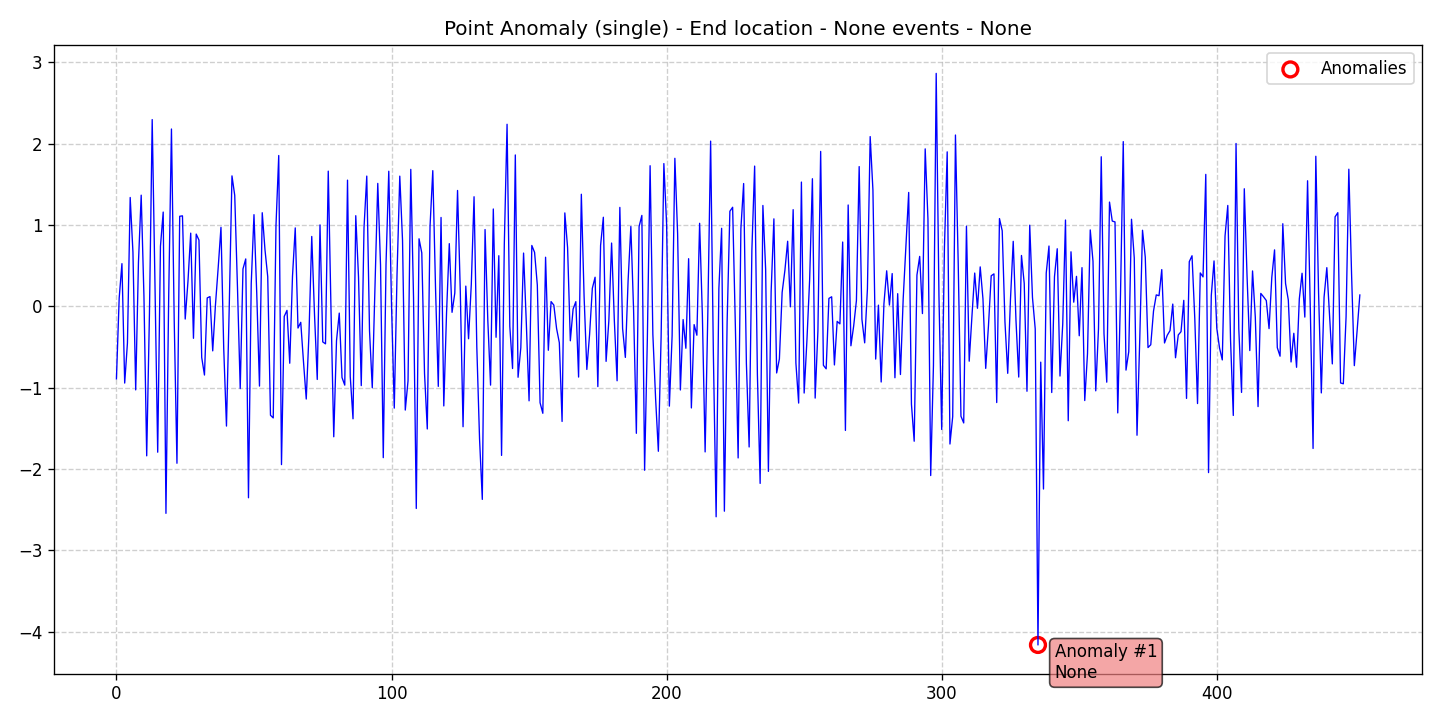

The file beside this chart, header and first rows:
data, stationary, det_lin_up, det_lin_down, det_quad, det_cubic, det_exp, det_damped, stoc_trend, volatility, single_seas, multiple_seas, point_anom_single, point_anom_multi, collect_anom, context_anom, mean_shift, var_shift, trend_shift, date, is_break, is_anomaly, is_multi, location_beginning
-0.8931, 0, 0, 0, 0, 0, 0, 0, 0, 0, 0, 0, 1, 0, 0, 0, 0, 0, 0, 2020-01-01, 0, 0, 0, 0
0.101, 0, 0, 0, 0, 0, 0, 0, 0, 0, 0, 0, 1, 0, 0, 0, 0, 0, 0, 2020-01-02, 0, 0, 0, 0
0.5236, 0, 0, 0, 0, 0, 0, 0, 0, 0, 0, 0, 1, 0, 0, 0, 0, 0, 0, 2020-01-03, 0, 0, 0, 0
-0.9444, 0, 0, 0, 0, 0, 0, 0, 0, 0, 0, 0, 1, 0, 0, 0, 0, 0, 0, 2020-01-04, 0, 0, 0, 0
-0.4521, 0, 0, 0, 0, 0, 0, 0, 0, 0, 0, 0, 1, 0, 0, 0, 0, 0, 0, 2020-01-05, 0, 0, 0, 0
1.337, 0, 0, 0, 0, 0, 0, 0, 0, 0, 0, 0, 1, 0, 0, 0, 0, 0, 0, 2020-01-06, 0, 0, 0, 0
0.6647, 0, 0, 0, 0, 0, 0, 0, 0, 0, 0, 0, 1, 0, 0, 0, 0, 0, 0, 2020-01-07, 0, 0, 0, 0
-1.028, 0, 0, 0, 0, 0, 0, 0, 0, 0, 0, 0, 1, 0, 0, 0, 0, 0, 0, 2020-01-08, 0, 0, 0, 0
0.5357, 0, 0, 0, 0, 0, 0, 0, 0, 0, 0, 0, 1, 0, 0, 0, 0, 0, 0, 2020-01-09, 0, 0, 0, 0
1.365, 0, 0, 0, 0, 0, 0, 0, 0, 0, 0, 0, 1, 0, 0, 0, 0, 0, 0, 2020-01-10, 0, 0, 0, 0
0.1232, 0, 0, 0, 0, 0, 0, 0, 0, 0, 0, 0, 1, 0, 0, 0, 0, 0, 0, 2020-01-11, 0, 0, 0, 0
-1.839, 0, 0, 0, 0, 0, 0, 0, 0, 0, 0, 0, 1, 0, 0, 0, 0, 0, 0, 2020-01-12, 0, 0, 0, 0
-0.09209, 0, 0, 0, 0, 0, 0, 0, 0, 0, 0, 0, 1, 0, 0, 0, 0, 0, 0, 2020-01-13, 0, 0, 0, 0
2.295, 0, 0, 0, 0, 0, 0, 0, 0, 0, 0, 0, 1, 0, 0, 0, 0, 0, 0, 2020-01-14, 0, 0, 0, 0
0.2919, 0, 0, 0, 0, 0, 0, 0, 0, 0, 0, 0, 1, 0, 0, 0, 0, 0, 0, 2020-01-15, 0, 0, 0, 0
-1.794, 0, 0, 0, 0, 0, 0, 0, 0, 0, 0, 0, 1, 0, 0, 0, 0, 0, 0, 2020-01-16, 0, 0, 0, 0
0.7371, 0, 0, 0, 0, 0, 0, 0, 0, 0, 0, 0, 1, 0, 0, 0, 0, 0, 0, 2020-01-17, 0, 0, 0, 0
1.158, 0, 0, 0, 0, 0, 0, 0, 0, 0, 0, 0, 1, 0, 0, 0, 0, 0, 0, 2020-01-18, 0, 0, 0, 0
-2.546, 0, 0, 0, 0, 0, 0, 0, 0, 0, 0, 0, 1, 0, 0, 0, 0, 0, 0, 2020-01-19, 0, 0, 0, 0
0.1282, 0, 0, 0, 0, 0, 0, 0, 0, 0, 0, 0, 1, 0, 0, 0, 0, 0, 0, 2020-01-20, 0, 0, 0, 0
2.179, 0, 0, 0, 0, 0, 0, 0, 0, 0, 0, 0, 1, 0, 0, 0, 0, 0, 0, 2020-01-21, 0, 0, 0, 0
-0.1709, 0, 0, 0, 0, 0, 0, 0, 0, 0, 0, 0, 1, 0, 0, 0, 0, 0, 0, 2020-01-22, 0, 0, 0, 0
-1.93, 0, 0, 0, 0, 0, 0, 0, 0, 0, 0, 0, 1, 0, 0, 0, 0, 0, 0, 2020-01-23, 0, 0, 0, 0
1.106, 0, 0, 0, 0, 0, 0, 0, 0, 0, 0, 0, 1, 0, 0, 0, 0, 0, 0, 2020-01-24, 0, 0, 0, 0
1.111, 0, 0, 0, 0, 0, 0, 0, 0, 0, 0, 0, 1, 0, 0, 0, 0, 0, 0, 2020-01-25, 0, 0, 0, 0
-0.1573, 0, 0, 0, 0, 0, 0, 0, 0, 0, 0, 0, 1, 0, 0, 0, 0, 0, 0, 2020-01-26, 0, 0, 0, 0
0.3043, 0, 0, 0, 0, 0, 0, 0, 0, 0, 0, 0, 1, 0, 0, 0, 0, 0, 0, 2020-01-27, 0, 0, 0, 0
0.8986, 0, 0, 0, 0, 0, 0, 0, 0, 0, 0, 0, 1, 0, 0, 0, 0, 0, 0, 2020-01-28, 0, 0, 0, 0
-0.394, 0, 0, 0, 0, 0, 0, 0, 0, 0, 0, 0, 1, 0, 0, 0, 0, 0, 0, 2020-01-29, 0, 0, 0, 0
0.8869, 0, 0, 0, 0, 0, 0, 0, 0, 0, 0, 0, 1, 0, 0, 0, 0, 0, 0, 2020-01-30, 0, 0, 0, 0
0.813, 0, 0, 0, 0, 0, 0, 0, 0, 0, 0, 0, 1, 0, 0, 0, 0, 0, 0, 2020-01-31, 0, 0, 0, 0
-0.6298, 0, 0, 0, 0, 0, 0, 0, 0, 0, 0, 0, 1, 0, 0, 0, 0, 0, 0, 2020-02-01, 0, 0, 0, 0
-0.8457, 0, 0, 0, 0, 0, 0, 0, 0, 0, 0, 0, 1, 0, 0, 0, 0, 0, 0, 2020-02-02, 0, 0, 0, 0
0.1025, 0, 0, 0, 0, 0, 0, 0, 0, 0, 0, 0, 1, 0, 0, 0, 0, 0, 0, 2020-02-03, 0, 0, 0, 0
0.1186, 0, 0, 0, 0, 0, 0, 0, 0, 0, 0, 0, 1, 0, 0, 0, 0, 0, 0, 2020-02-04, 0, 0, 0, 0
-0.5486, 0, 0, 0, 0, 0, 0, 0, 0, 0, 0, 0, 1, 0, 0, 0, 0, 0, 0, 2020-02-05, 0, 0, 0, 0
0.0185, 0, 0, 0, 0, 0, 0, 0, 0, 0, 0, 0, 1, 0, 0, 0, 0, 0, 0, 2020-02-06, 0, 0, 0, 0
0.4793, 0, 0, 0, 0, 0, 0, 0, 0, 0, 0, 0, 1, 0, 0, 0, 0, 0, 0, 2020-02-07, 0, 0, 0, 0
0.9703, 0, 0, 0, 0, 0, 0, 0, 0, 0, 0, 0, 1, 0, 0, 0, 0, 0, 0, 2020-02-08, 0, 0, 0, 0
-0.5178, 0, 0, 0, 0, 0, 0, 0, 0, 0, 0, 0, 1, 0, 0, 0, 0, 0, 0, 2020-02-09, 0, 0, 0, 0
-1.473, 0, 0, 0, 0, 0, 0, 0, 0, 0, 0, 0, 1, 0, 0, 0, 0, 0, 0, 2020-02-10, 0, 0, 0, 0
-0.01892, 0, 0, 0, 0, 0, 0, 0, 0, 0, 0, 0, 1, 0, 0, 0, 0, 0, 0, 2020-02-11, 0, 0, 0, 0
1.603, 0, 0, 0, 0, 0, 0, 0, 0, 0, 0, 0, 1, 0, 0, 0, 0, 0, 0, 2020-02-12, 0, 0, 0, 0
1.364, 0, 0, 0, 0, 0, 0, 0, 0, 0, 0, 0, 1, 0, 0, 0, 0, 0, 0, 2020-02-13, 0, 0, 0, 0
0.2307, 0, 0, 0, 0, 0, 0, 0, 0, 0, 0, 0, 1, 0, 0, 0, 0, 0, 0, 2020-02-14, 0, 0, 0, 0
-1.012, 0, 0, 0, 0, 0, 0, 0, 0, 0, 0, 0, 1, 0, 0, 0, 0, 0, 0, 2020-02-15, 0, 0, 0, 0
0.4585, 0, 0, 0, 0, 0, 0, 0, 0, 0, 0, 0, 1, 0, 0, 0, 0, 0, 0, 2020-02-16, 0, 0, 0, 0
0.5816, 0, 0, 0, 0, 0, 0, 0, 0, 0, 0, 0, 1, 0, 0, 0, 0, 0, 0, 2020-02-17, 0, 0, 0, 0
-2.354, 0, 0, 0, 0, 0, 0, 0, 0, 0, 0, 0, 1, 0, 0, 0, 0, 0, 0, 2020-02-18, 0, 0, 0, 0
0.2774, 0, 0, 0, 0, 0, 0, 0, 0, 0, 0, 0, 1, 0, 0, 0, 0, 0, 0, 2020-02-19, 0, 0, 0, 0
1.126, 0, 0, 0, 0, 0, 0, 0, 0, 0, 0, 0, 1, 0, 0, 0, 0, 0, 0, 2020-02-20, 0, 0, 0, 0
0.1643, 0, 0, 0, 0, 0, 0, 0, 0, 0, 0, 0, 1, 0, 0, 0, 0, 0, 0, 2020-02-21, 0, 0, 0, 0
-0.9815, 0, 0, 0, 0, 0, 0, 0, 0, 0, 0, 0, 1, 0, 0, 0, 0, 0, 0, 2020-02-22, 0, 0, 0, 0
1.15, 0, 0, 0, 0, 0, 0, 0, 0, 0, 0, 0, 1, 0, 0, 0, 0, 0, 0, 2020-02-23, 0, 0, 0, 0
0.6946, 0, 0, 0, 0, 0, 0, 0, 0, 0, 0, 0, 1, 0, 0, 0, 0, 0, 0, 2020-02-24, 0, 0, 0, 0
0.3633, 0, 0, 0, 0, 0, 0, 0, 0, 0, 0, 0, 1, 0, 0, 0, 0, 0, 0, 2020-02-25, 0, 0, 0, 0
-1.34, 0, 0, 0, 0, 0, 0, 0, 0, 0, 0, 0, 1, 0, 0, 0, 0, 0, 0, 2020-02-26, 0, 0, 0, 0
-1.373, 0, 0, 0, 0, 0, 0, 0, 0, 0, 0, 0, 1, 0, 0, 0, 0, 0, 0, 2020-02-27, 0, 0, 0, 0
0.9927, 0, 0, 0, 0, 0, 0, 0, 0, 0, 0, 0, 1, 0, 0, 0, 0, 0, 0, 2020-02-28, 0, 0, 0, 0
1.853, 0, 0, 0, 0, 0, 0, 0, 0, 0, 0, 0, 1, 0, 0, 0, 0, 0, 0, 2020-02-29, 0, 0, 0, 0
... 393 more rows
